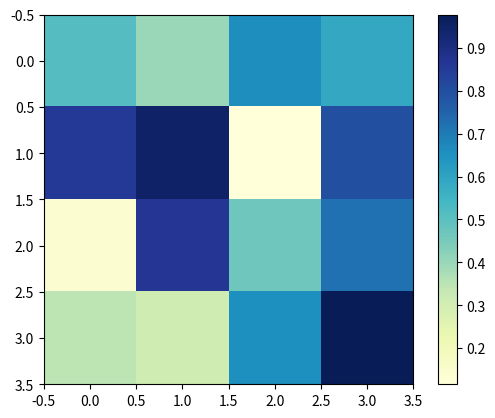

Write the Python code that produced this figure.
import matplotlib.pyplot as plt
import numpy as np

matrix = np.random.rand(4,4)

plt.imshow(matrix, cmap='YlGnBu')
plt.colorbar()
plt.show()